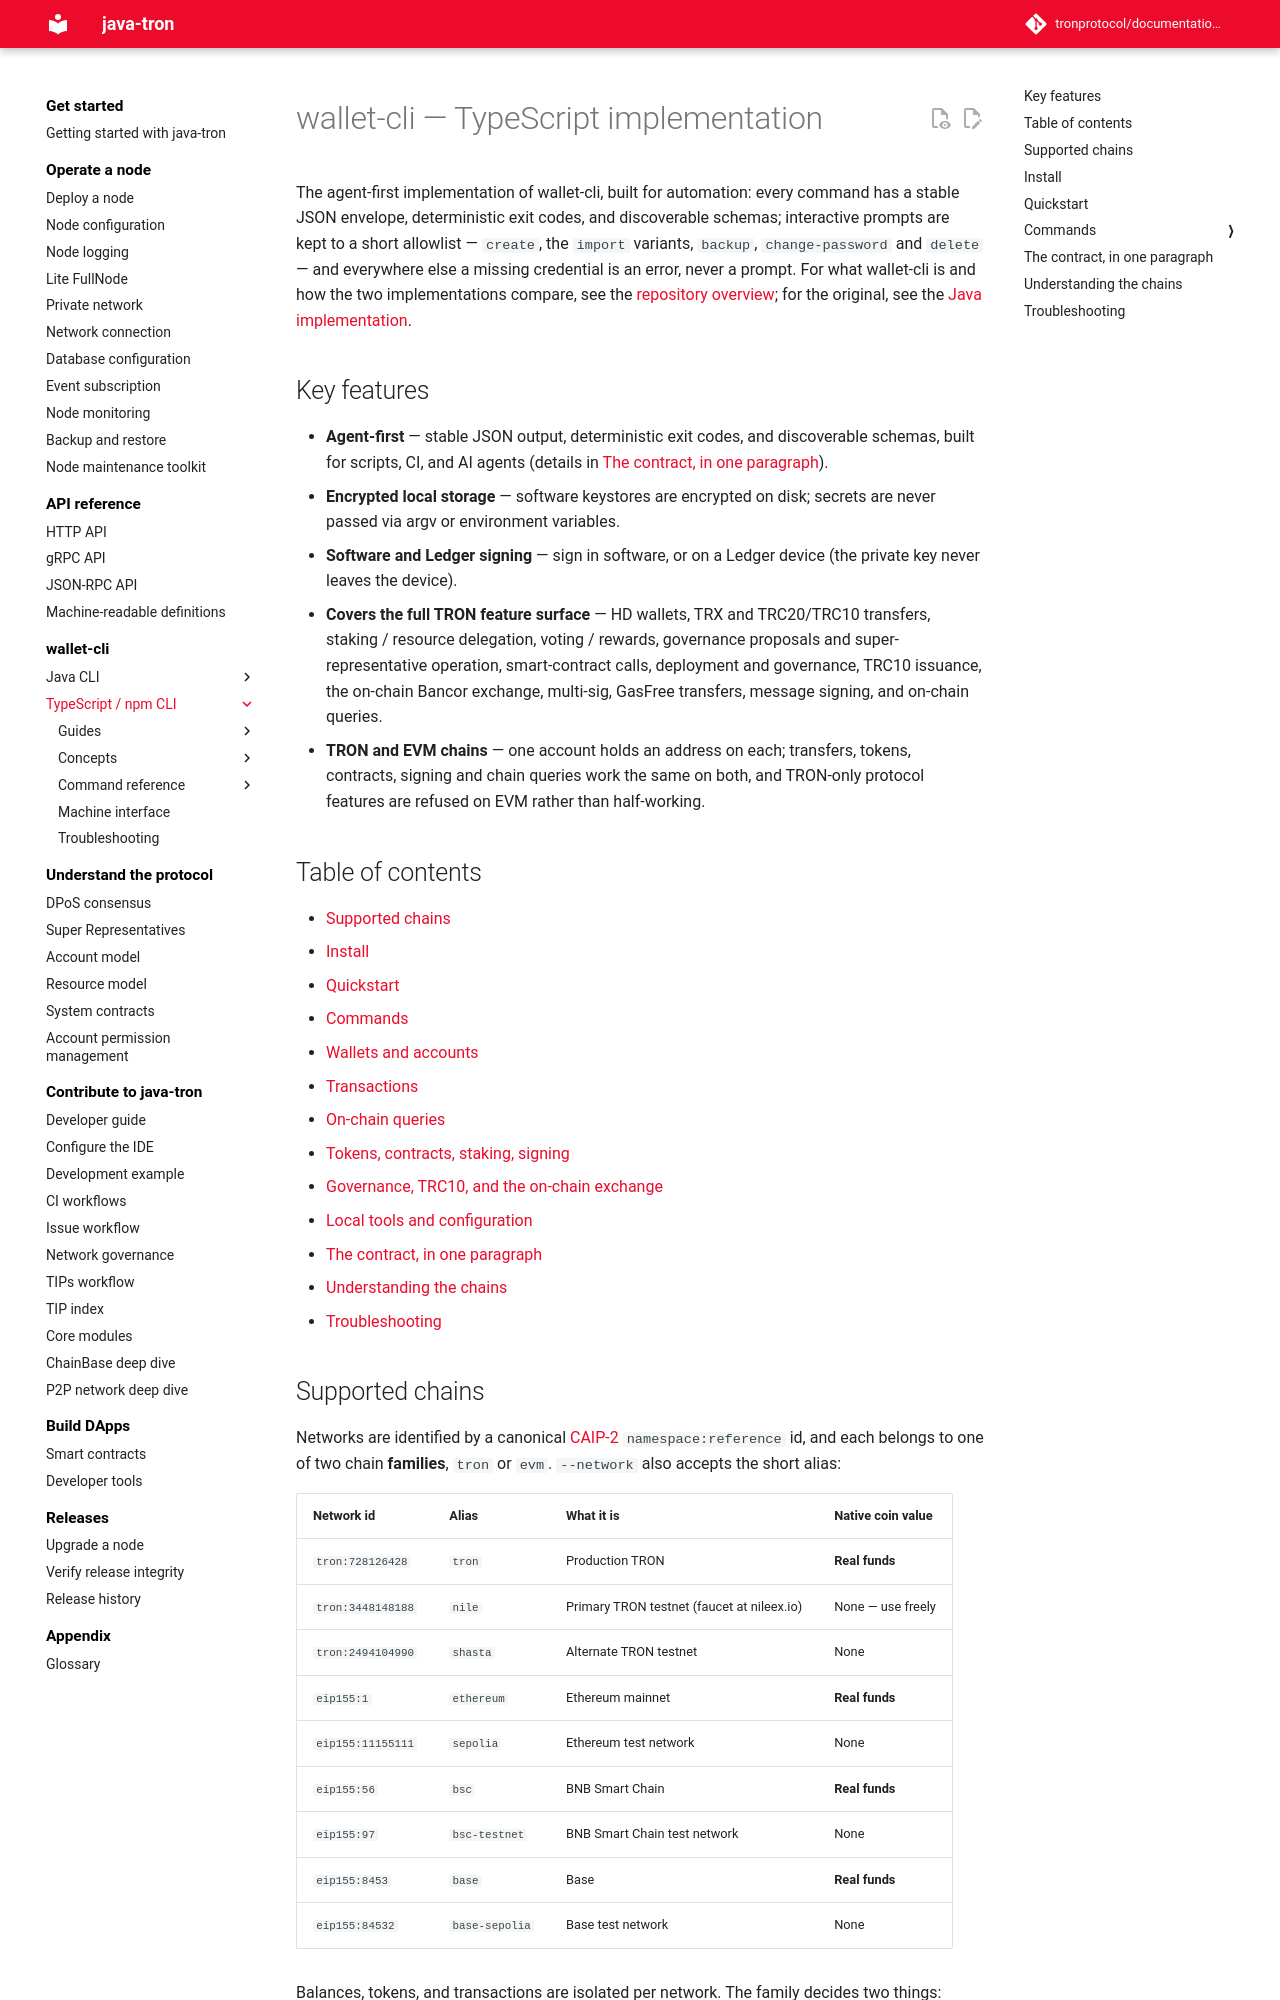

repository: tronprotocol/documentation-en · page: clients/wallet-cli/typescript/index.html · generator: mkdocs

# wallet-cli — TypeScript implementation

The agent-first implementation of wallet-cli, built for automation: every command has a stable JSON envelope, deterministic exit codes, and discoverable schemas; interactive prompts are kept to a short allowlist — `create`, the `import` variants, `backup`, `change-password` and `delete` — and everywhere else a missing credential is an error, never a prompt. For what wallet-cli is and how the two implementations compare, see the [repository overview](../index.md); for the original, see the [Java implementation](../java/index.md).

## Key features

- **Agent-first** — stable JSON output, deterministic exit codes, and discoverable schemas, built for scripts, CI, and AI agents (details in [The contract, in one paragraph](#the-contract-in-one-paragraph)).
- **Encrypted local storage** — software keystores are encrypted on disk; secrets are never passed via argv or environment variables.
- **Software and Ledger signing** — sign in software, or on a Ledger device (the private key never leaves the device).
- **Covers the full TRON feature surface** — HD wallets, TRX and TRC20/TRC10 transfers, staking / resource delegation, voting / rewards, governance proposals and super-representative operation, smart-contract calls, deployment and governance, TRC10 issuance, the on-chain Bancor exchange, multi-sig, GasFree transfers, message signing, and on-chain queries.
- **TRON and EVM chains** — one account holds an address on each; transfers, tokens, contracts, signing and chain queries work the same on both, and TRON-only protocol features are refused on EVM rather than half-working.

## Table of contents

- [Supported chains](#supported-chains)
- [Install](#install)
- [Quickstart](#quickstart)
- [Commands](#commands)
  - [Wallets and accounts](#wallets-and-accounts)
  - [Transactions](#transactions)
  - [On-chain queries](#on-chain-queries)
  - [Tokens, contracts, staking, signing](#tokens-contracts-staking-signing)
  - [Governance, TRC10, and the on-chain exchange](#governance-trc10-and-the-on-chain-exchange)
  - [Local tools and configuration](#local-tools-and-configuration)
- [The contract, in one paragraph](#the-contract-in-one-paragraph)
- [Understanding the chains](#understanding-the-chains)
- [Troubleshooting](#troubleshooting)

## Supported chains

Networks are identified by a canonical [CAIP-2](https://chainagnostic.org/CAIPs/caip-2) `namespace:reference` id, and each belongs to one of two chain **families**, `tron` or `evm`. `--network` also accepts the short alias:

| Network id | Alias | What it is | Native coin value |
|---|---|---|---|
| `tron:728126428` | `tron` | Production TRON | **Real funds** |
| `tron:3448148188` | `nile` | Primary TRON testnet (faucet at nileex.io) | None — use freely |
| `tron:2494104990` | `shasta` | Alternate TRON testnet | None |
| `eip155:1` | `ethereum` | Ethereum mainnet | **Real funds** |
| `eip155:11155111` | `sepolia` | Ethereum test network | None |
| `eip155:56` | `bsc` | BNB Smart Chain | **Real funds** |
| `eip155:97` | `bsc-testnet` | BNB Smart Chain test network | None |
| `eip155:8453` | `base` | Base | **Real funds** |
| `eip155:84532` | `base-sepolia` | Base test network | None |

Balances, tokens, and transactions are isolated per network. The family decides two things: **which address** a command acts as — one account holds a TRON base58 address and an EVM `0x` address, derived from the same seed — and **which commands exist**, since TRON protocol features (staking, SR voting, TRC10, the Bancor exchange, on-chain permissions, GasFree) have no EVM counterpart and are refused there with `family_mismatch`. Fees follow the family too: TRON's `tron-resource` model (bandwidth + energy) or EVM gas. See [networks](concepts/networks.md), [accounts](concepts/accounts-and-hd.md) and [energy & bandwidth](concepts/energy-bandwidth.md).

The TRON ids used before CAIP-2 (`tron:mainnet`, `tron:nile`, `tron:shasta`) remain permanent aliases, so existing invocations keep working — but **output** now reports the CAIP-2 id, so a consumer that string-matches `tron:nile` must be updated.
